Run: headless pygame with SDL's dummy video driver; simulated clock (each Clock.tick advances the game by its frame time, no real sleeping); random seed 0; keys injected as events and as key.get_pressed() state; no mouse input.
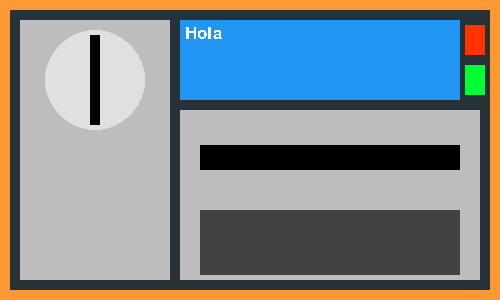
Frame 1 of 4 · flips 1–60 · no input
Frame 2 of 4 · flips 61–180 · tapped SPACE, RETURN · held RIGHT (→), D · screen unchanged from frame 1, image omitted
Frame 3 of 4 · flips 181–300 · held DOWN (↓), S · screen unchanged from frame 2, image omitted
Frame 4 of 4 · flips 301–420 · held LEFT (←), A, UP (↑), W · screen unchanged from frame 3, image omitted

The pygame program that drew these frames:

import pygame 

pygame.init()
#Iniciando clock
clock = pygame.time.Clock()

#Iniciando pantalla
pantalla = pygame.display.set_mode((500,300))
pygame.display.set_caption("Advice Machine")

#crear_texto
#E: texto, font, color, tamaño, posicion,posicion de rectangulo de referencia,superficie
#S: Se imprime el texto en la superficie con el font, color, tamaño y posicion
#R: -
def crear_texto(texto, tipo_font, color,tamano,posicion,posicion_rect,superficie):
    font = pygame.font.SysFont(tipo_font,tamano)
    impresion = font.render(texto, False, color)
    impresion_rect = impresion.get_rect()
    if posicion_rect.upper() == "CENTRO":
        impresion_rect.midtop = posicion
    elif posicion_rect.upper() == "DERECHA":
        impresion_rect.topright = posicion
    else:
        impresion_rect.topleft = posicion
    superficie.blit(impresion,impresion_rect)

#Iniciando font de consola
consola_font = "lucidaconsole"

#Advice Machine
running = True

while running:

    pantalla.fill((255,153,51))

    #Creando contenedor
    contenedor = pygame.Surface((480,280))
    contenedor.fill((38,50,56))
    contenedor_rect = contenedor.get_rect()
    contenedor_rect.topleft = (10,10)

    #Creando Espacio Monedas
    espacio_monedas =  pygame.Surface((150,260))
    espacio_monedas.fill((189,189,189))
    espacio_monedas_rect = espacio_monedas.get_rect()
    espacio_monedas_rect.topleft = (10,10)
    pygame.draw.circle(espacio_monedas,(224,224,224),(75,60),50,0)
    pygame.draw.rect(espacio_monedas,(0,0,0),(70,15,10,90))

    
        
    #Creando Impresora
    impresora = pygame.Surface((300,170))
    impresora.fill((189,189,189))
    impresora_rect = impresora.get_rect()
    impresora_rect.topleft = (170,100)
    #Creando Ranura de impresión
    pygame.draw.rect(impresora,(0,0,0),(20,35,260,25))

    #Creando ranura de vueltos
    pygame.draw.rect(impresora,(66,66,66),(20,100,260,65))

    #Creando linea de comandos
    comandos = pygame.Surface((280,80))
    comandos.fill((33,150,243))
    comandos_rect = comandos.get_rect()
    comandos_rect.topleft = (170,10)

    #Creando Botones
    boton0 = pygame.Surface((20,30))
    boton0.fill((255,51,0))
    boton0_rect = comandos.get_rect()
    boton0_rect.topleft = (455,15)

    boton1 = pygame.Surface((20,30))
    boton1.fill((0,255,51))
    boton1_rect = comandos.get_rect()
    boton1_rect.topleft = (455,55)

    #Colocando Texto
    crear_texto("Hola",consola_font,(255,255,255),25,(5,5)," ",comandos)

    #Poniendo en pantalla
    contenedor.blit(boton1,boton1_rect)
    contenedor.blit(boton0,boton0_rect)
    contenedor.blit(impresora,impresora_rect)
    contenedor.blit(comandos,comandos_rect)
    contenedor.blit(espacio_monedas,espacio_monedas_rect)
    pantalla.blit(contenedor,contenedor_rect)

    
    for event in pygame.event.get():
        if event.type == pygame.QUIT:
            running = False
            
    pygame.display.update()
    clock.tick(60)
    
pygame.display.quit()
